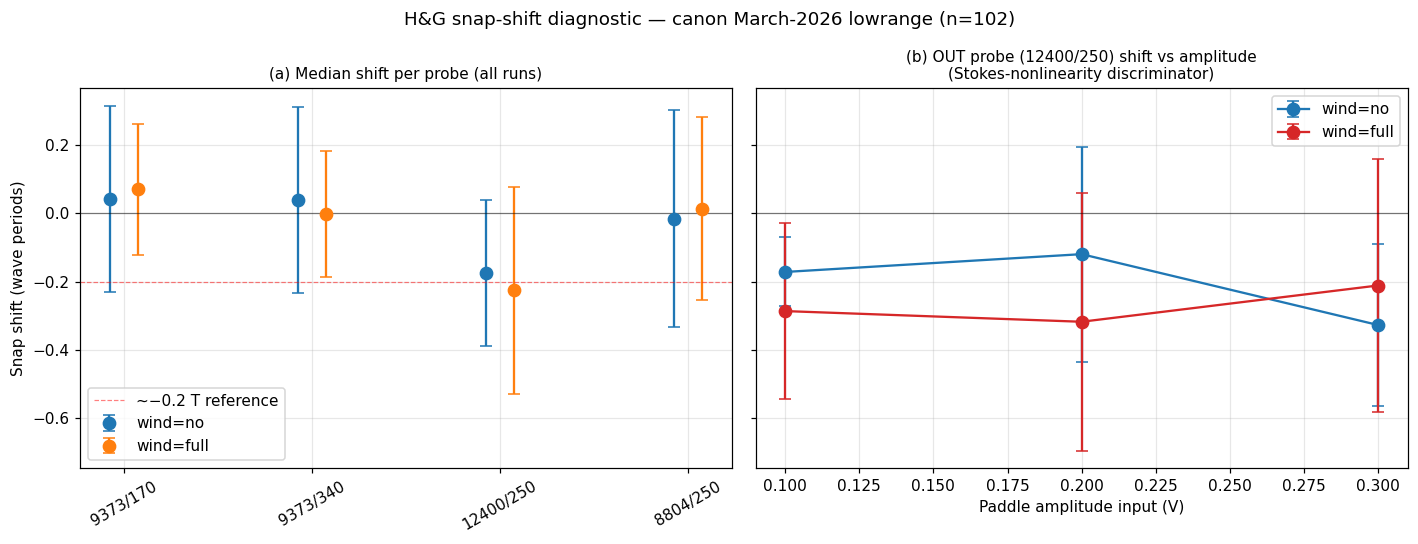

Values plotted in this chart, from the file beside it:
path, WaveFrequencyInput [Hz], WaveAmplitudeInput [Volt], WindCondition, PanelCondition, Mooring, quality_flag, Probe 9373/170 hg_snap_shift, Probe 9373/340 hg_snap_shift, Probe 12400/250 hg_snap_shift, Probe 8804/250 hg_snap_shift, 9373/170_shift_periods, 9373/340_shift_periods, 12400/250_shift_periods, 8804/250_shift_periods
/Users/ole/Kodevik/wave_project/wavedata…, 1.5, 0.2, full, full, below_90_loose230, ok, 5, 4, -62, -19, 0.02994, 0.02395, -0.3713, -0.1138
/Users/ole/Kodevik/wave_project/wavedata…, 0.9, 0.1, full, full, below_90_loose230, ok, 24, 48, -20, 50, 0.08633, 0.1727, -0.07194, 0.1799
/Users/ole/Kodevik/wave_project/wavedata…, 1.3, 0.2, full, full, below_90_loose230, ok, -45, -45, -84, 83, -0.2344, -0.2344, -0.4375, 0.4323
/Users/ole/Kodevik/wave_project/wavedata…, 1.4, 0.1, full, full, below_90_loose230, ok, 46, 45, -85, 12, 0.257, 0.2514, -0.4749, 0.06704
/Users/ole/Kodevik/wave_project/wavedata…, 1.2, 0.1, full, full, below_90_loose230, ok, 74, -38, -57, -28, 0.3558, -0.1827, -0.274, -0.1346
/Users/ole/Kodevik/wave_project/wavedata…, 0.6, 0.1, full, full, below_90_loose230, ok, , , , , , , , 
/Users/ole/Kodevik/wave_project/wavedata…, 1.3, 0.1, full, full, below_90_loose230, ok, -32, -42, -60, 90, -0.1667, -0.2188, -0.3125, 0.4688
/Users/ole/Kodevik/wave_project/wavedata…, 1.4, 0.2, full, full, below_90_loose230, ok, 36, 34, 76, -3, 0.2011, 0.1899, 0.4246, -0.01676
/Users/ole/Kodevik/wave_project/wavedata…, 0.8, 0.1, full, full, below_90_loose230, ok, 3, -23, -71, 4, 0.00962, -0.07372, -0.2276, 0.01282
/Users/ole/Kodevik/wave_project/wavedata…, 1.3, 0.1, full, full, below_90_loose230, ok, -40, -29, -65, 96, -0.2083, -0.151, -0.3385, 0.5
/Users/ole/Kodevik/wave_project/wavedata…, 1.6, 0.3, full, full, below_90_loose230, ok, -36, -31, -41, -29, -0.2308, -0.1987, -0.2628, -0.1859
/Users/ole/Kodevik/wave_project/wavedata…, 1.2, 0.2, full, full, below_90_loose230, ok, 79, 70, -57, -12, 0.3798, 0.3365, -0.274, -0.05769
/Users/ole/Kodevik/wave_project/wavedata…, 1.3, 0.1, no, full, below_90_loose230, ok, -2, -2, -45, -77, -0.01042, -0.01042, -0.2344, -0.401
/Users/ole/Kodevik/wave_project/wavedata…, 1.5, 0.1, full, full, below_90_loose230, ok, 22, 23, -43, -10, 0.1317, 0.1377, -0.2575, -0.05988
/Users/ole/Kodevik/wave_project/wavedata…, 1.3, 0.1, no, full, below_90_loose230, ok, 11, 10, -32, -65, 0.05729, 0.05208, -0.1667, -0.3385
/Users/ole/Kodevik/wave_project/wavedata…, 0.7, 0.1, full, full, below_90_loose230, ok, 25, 15, -44, 9, 0.07003, 0.04202, -0.1232, 0.02521
/Users/ole/Kodevik/wave_project/wavedata…, 1, 0.1, full, full, below_90_loose230, ok, -7, -10, 86, 59, -0.02800, -0.04000, 0.344, 0.236
/Users/ole/Kodevik/wave_project/wavedata…, 1.7, 0.2, full, full, below_90_loose230, ok, 14, 8, 70, 32, 0.09524, 0.05442, 0.4762, 0.2177
/Users/ole/Kodevik/wave_project/wavedata…, 1.6, 0.3, full, full, below_90_loose230, ok, -27, -28, -31, -36, -0.1731, -0.1795, -0.1987, -0.2308
/Users/ole/Kodevik/wave_project/wavedata…, 1.3, 0.1, full, full, below_90_loose230, ok, -28, -7, -58, -83, -0.1458, -0.03646, -0.3021, -0.4323
/Users/ole/Kodevik/wave_project/wavedata…, 1.3, 0.3, full, full, below_90_loose230, ok, -53, -50, -87, 70, -0.276, -0.2604, -0.4531, 0.3646
/Users/ole/Kodevik/wave_project/wavedata…, 1.2, 0.1, full, full, below_90_loose230, ok, 95, 24, -47, -5, 0.4567, 0.1154, -0.226, -0.02404
/Users/ole/Kodevik/wave_project/wavedata…, 0.8, 0.2, full, full, below_90_loose230, ok, 64, -108, -43, -74, 0.2051, -0.3462, -0.1378, -0.2372
/Users/ole/Kodevik/wave_project/wavedata…, 1.5, 0.3, full, full, below_90_loose230, ok, -20, -19, 81, -45, -0.1198, -0.1138, 0.485, -0.2695
/Users/ole/Kodevik/wave_project/wavedata…, 1.1, 0.2, full, full, below_90_loose230, ok, 20, 18, -11, -102, 0.08811, 0.07930, -0.04846, -0.4493
/Users/ole/Kodevik/wave_project/wavedata…, 1.2, 0.1, full, full, below_90_loose230, ok, 60, -13, -52, -17, 0.2885, -0.06250, -0.25, -0.08173
/Users/ole/Kodevik/wave_project/wavedata…, 1.6, 0.1, full, full, below_90_loose230, ok, 51, 35, 46, 36, 0.3269, 0.2244, 0.2949, 0.2308
/Users/ole/Kodevik/wave_project/wavedata…, 1.1, 0.1, full, full, below_90_loose230, ok, 18, 25, -4, 15, 0.07930, 0.1101, -0.01762, 0.06608
/Users/ole/Kodevik/wave_project/wavedata…, 1.6, 0.2, full, full, below_90_loose230, ok, 24, 13, 20, 14, 0.1538, 0.08333, 0.1282, 0.08974
/Users/ole/Kodevik/wave_project/wavedata…, 0.9, 0.2, full, full, below_90_loose230, ok, 33, 5, -23, -53, 0.1187, 0.01799, -0.08273, -0.1906
/Users/ole/Kodevik/wave_project/wavedata…, 1.3, 0.1, full, full, below_90_loose230, ok, -31, -14, -68, 86, -0.1615, -0.07292, -0.3542, 0.4479
/Users/ole/Kodevik/wave_project/wavedata…, 1.4, 0.3, full, full, below_90_loose230, ok, 32, 27, 62, -21, 0.1788, 0.1508, 0.3464, -0.1173
/Users/ole/Kodevik/wave_project/wavedata…, 1, 0.2, full, full, below_90_loose230, ok, 10, -2, 85, 69, 0.04000, -0.00800, 0.34, 0.276
/Users/ole/Kodevik/wave_project/wavedata…, 1.5, 0.1, full, full, below_90_loose300, ok, 27, 45, -5, 16, 0.1617, 0.2695, -0.02994, 0.09581
/Users/ole/Kodevik/wave_project/wavedata…, 1.7, 0.3, full, full, below_90_loose300, ok, -38, -41, -8, -28, -0.2585, -0.2789, -0.05442, -0.1905
/Users/ole/Kodevik/wave_project/wavedata…, 1.3, 0.2, no, full, below_90_loose300, ok, -8, -9, -49, -83, -0.04167, -0.04688, -0.2552, -0.4323
/Users/ole/Kodevik/wave_project/wavedata…, 1.6, 0.2, full, full, below_90_loose300, ok, 25, 21, 21, 20, 0.1603, 0.1346, 0.1346, 0.1282
/Users/ole/Kodevik/wave_project/wavedata…, 1.4, 0.1, no, full, below_90_loose300, ok, -86, -88, -45, 40, -0.4804, -0.4916, -0.2514, 0.2235
/Users/ole/Kodevik/wave_project/wavedata…, 1.5, 0.2, full, full, below_90_loose300, ok, 16, 11, -58, -18, 0.09581, 0.06587, -0.3473, -0.1078
/Users/ole/Kodevik/wave_project/wavedata…, 1.6, 0.2, no, full, below_90_loose300, ok, 57, 58, 68, 45, 0.3654, 0.3718, 0.4359, 0.2885
/Users/ole/Kodevik/wave_project/wavedata…, 1.7, 0.2, no, full, below_90_loose300, ok, -71, -72, -14, -65, -0.483, -0.4898, -0.09524, -0.4422
/Users/ole/Kodevik/wave_project/wavedata…, 1.5, 0.1, no, full, below_90_loose300, ok, 65, 64, 5, 30, 0.3892, 0.3832, 0.02994, 0.1796
/Users/ole/Kodevik/wave_project/wavedata…, 1.5, 0.3, full, full, below_90_loose300, ok, -13, -10, -82, -43, -0.07784, -0.05988, -0.491, -0.2575
/Users/ole/Kodevik/wave_project/wavedata…, 1.3, 0.2, full, full, below_90_loose300, ok, -33, -42, -70, 84, -0.1719, -0.2188, -0.3646, 0.4375
/Users/ole/Kodevik/wave_project/wavedata…, 1.4, 0.2, no, full, below_90_loose300, ok, 74, 73, -68, 21, 0.4134, 0.4078, -0.3799, 0.1173
/Users/ole/Kodevik/wave_project/wavedata…, 0.8, 0.2, full, full, below_90_loose300, ok, -6, -1, -86, -17, -0.01923, -0.00321, -0.2756, -0.05449
/Users/ole/Kodevik/wave_project/wavedata…, 1.5, 0.3, no, full, below_90_loose300, ok, 7, 5, -62, -23, 0.04192, 0.02994, -0.3713, -0.1377
/Users/ole/Kodevik/wave_project/wavedata…, 1.4, 0.2, full, full, below_90_loose300, ok, 45, 49, 87, 2, 0.2514, 0.2737, 0.486, 0.01117
/Users/ole/Kodevik/wave_project/wavedata…, 1.4, 0.1, full, full, below_90_loose300, ok, 45, 48, -63, 23, 0.2514, 0.2682, -0.352, 0.1285
/Users/ole/Kodevik/wave_project/wavedata…, 1.5, 0.2, no, full, below_90_loose300, ok, 47, 45, -14, 16, 0.2814, 0.2695, -0.08383, 0.09581
/Users/ole/Kodevik/wave_project/wavedata…, 1.5, 0.3, full, full, below_90_loose300, ok, -20, -20, 77, -45, -0.1198, -0.1198, 0.4611, -0.2695
/Users/ole/Kodevik/wave_project/wavedata…, 1.6, 0.3, no, full, below_90_loose300, ok, 14, 12, 10, -2, 0.08974, 0.07692, 0.06410, -0.01282
/Users/ole/Kodevik/wave_project/wavedata…, 1.4, 0.1, full, full, below_90_loose300, ok, 37, 50, -72, -4, 0.2067, 0.2793, -0.4022, -0.02235
/Users/ole/Kodevik/wave_project/wavedata…, 1.3, 0.1, full, full, below_90_loose300, ok, -15, -27, -53, 101, -0.07812, -0.1406, -0.276, 0.526
/Users/ole/Kodevik/wave_project/wavedata…, 1.6, 0.3, no, full, below_90_loose300, ok, 13, 12, 10, -3, 0.08333, 0.07692, 0.06410, -0.01923
/Users/ole/Kodevik/wave_project/wavedata…, 1.3, 0.1, full, full, below_90_loose300, ok, -41, -35, -55, 85, -0.2135, -0.1823, -0.2865, 0.4427
/Users/ole/Kodevik/wave_project/wavedata…, 1.6, 0.3, full, full, below_90_loose300, ok, -34, -31, -33, -32, -0.218, -0.1987, -0.2115, -0.2051
/Users/ole/Kodevik/wave_project/wavedata…, 1.5, 0.1, no, full, below_90_loose300, ok, 69, 66, 6, 32, 0.4132, 0.3952, 0.03593, 0.1916
/Users/ole/Kodevik/wave_project/wavedata…, 1.4, 0.2, full, full, below_90_loose300, ok, 46, 37, -89, 6, 0.257, 0.2067, -0.4972, 0.03352
/Users/ole/Kodevik/wave_project/wavedata…, 1.3, 0.1, no, full, below_90_loose300, ok, 2, 0.00000, -34, -71, 0.01042, 0.00000, -0.1771, -0.3698
... 42 more rows
